Photos from the image-classification dataset "preprocessed" in the GitHub repository Nishmaa93/Thesis_Ehr_Model. Its 4 classes are: COVID-19, normal, pneumonia, turberculosis.

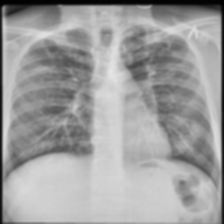
Label: turberculosis

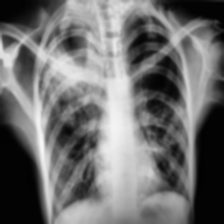
Label: turberculosis

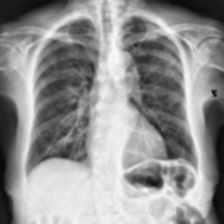
Label: COVID-19

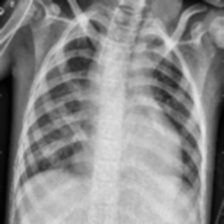
Label: pneumonia

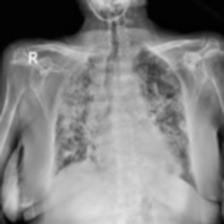
Label: COVID-19

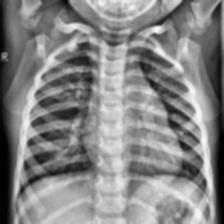
Label: normal
